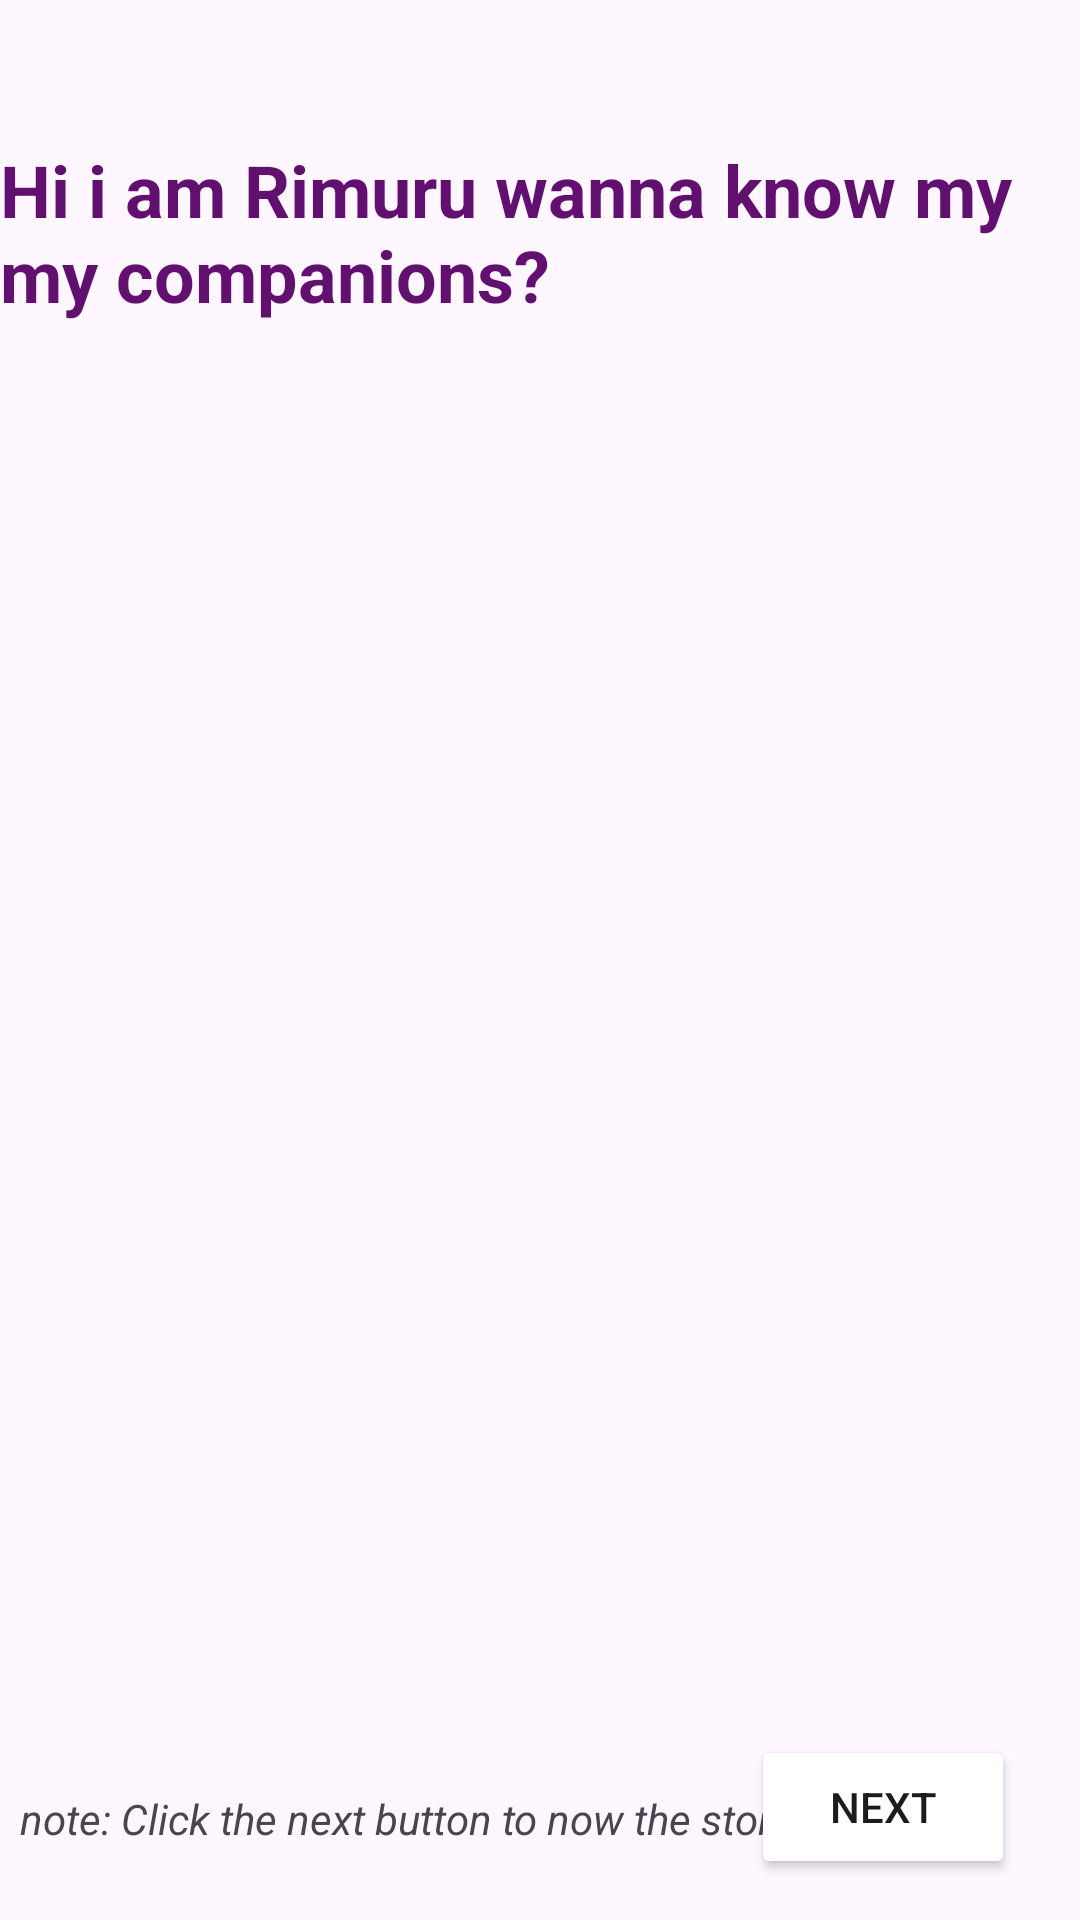

Produce the Android XML layout that renders to this screen, including the resource entries it uses.
<!-- AndroidManifest.xml: application theme Theme.Midtermko_2 -->
<!-- res/layout/activity_main2.xml -->
<?xml version="1.0" encoding="utf-8"?>
<androidx.constraintlayout.widget.ConstraintLayout xmlns:android="http://schemas.android.com/apk/res/android"
    xmlns:app="http://schemas.android.com/apk/res-auto"
    xmlns:tools="http://schemas.android.com/tools"
    android:id="@+id/main"
    android:layout_width="match_parent"
    android:layout_height="match_parent"
    tools:context=".MainActivity2">

    <ImageView
        android:id="@+id/imageView3"
        android:layout_width="439dp"
        android:layout_height="775dp"
        app:layout_constraintBottom_toBottomOf="parent"
        app:layout_constraintEnd_toEndOf="parent"
        app:layout_constraintHorizontal_bias="0.0"
        app:layout_constraintStart_toStartOf="parent"
        app:layout_constraintTop_toTopOf="parent"
        app:layout_constraintVertical_bias="0.0"
        app:srcCompat="@drawable/jj" />

    <TextView
        android:id="@+id/textView3"
        android:layout_width="360dp"
        android:layout_height="88dp"
        android:text="Hi i am Rimuru wanna know my my companions?"
        android:textColor="#621070"
        android:textSize="24sp"
        android:textStyle="bold"
        app:layout_constraintBottom_toBottomOf="parent"
        app:layout_constraintEnd_toEndOf="parent"
        app:layout_constraintHorizontal_bias="0.28"
        app:layout_constraintStart_toStartOf="@+id/imageView3"
        app:layout_constraintTop_toTopOf="parent"
        app:layout_constraintVertical_bias="0.085" />

    <TextView
        android:id="@+id/textView4"
        android:layout_width="wrap_content"
        android:layout_height="wrap_content"
        android:text="note: Click the next button to now the story."
        android:textStyle="italic"
        app:layout_constraintBottom_toBottomOf="parent"
        app:layout_constraintEnd_toEndOf="parent"
        app:layout_constraintHorizontal_bias="0.066"
        app:layout_constraintStart_toStartOf="parent"
        app:layout_constraintTop_toTopOf="@+id/imageView3"
        app:layout_constraintVertical_bias="0.961" />

    <Button
        android:id="@+id/nbutton"
        android:layout_width="wrap_content"
        android:layout_height="wrap_content"
        android:backgroundTint="#4CE9FD"
        android:backgroundTintMode="add"
        android:text="Next"
        app:iconTint="#0DD5EF"
        app:iconTintMode="add"
        app:layout_constraintBottom_toBottomOf="parent"
        app:layout_constraintEnd_toEndOf="parent"
        app:layout_constraintHorizontal_bias="0.92"
        app:layout_constraintStart_toStartOf="parent"
        app:layout_constraintTop_toTopOf="parent"
        app:layout_constraintVertical_bias="0.977" />
</androidx.constraintlayout.widget.ConstraintLayout>
<!-- resources referenced by this layout -->
<resources>
  <style name="Theme.Midtermko_2" parent="Base.Theme.Midtermko_2" />
  <style name="Base.Theme.Midtermko_2" parent="Theme.Material3.DayNight.NoActionBar">
          
          
      </style>
</resources>
